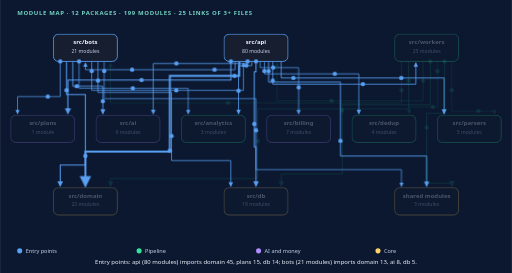
t = 0.00 s
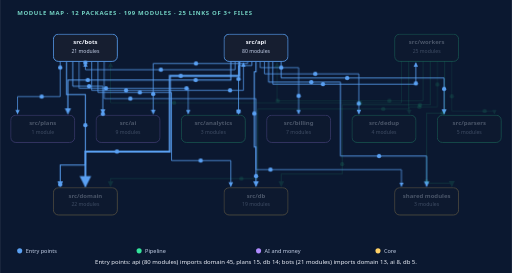
t = 1.40 s
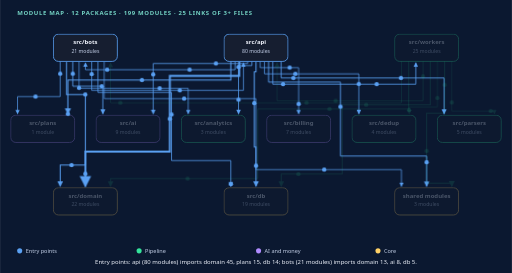
t = 2.80 s
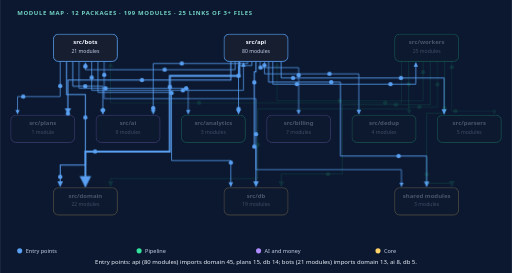
t = 5.60 s
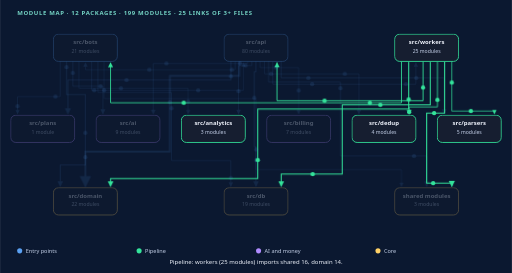
t = 6.00 s
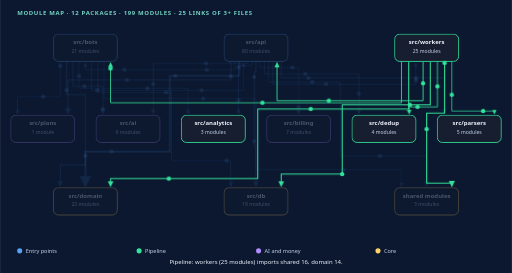
t = 8.80 s

The animated SVG that drew these frames (rendered in a browser with its animation timeline set to each time). Animation: 50 SMIL elements (animateMotion=50), 11 CSS @keyframes rules; frames cover the first 8.80 s, repeats indefinitely.

<svg xmlns="http://www.w3.org/2000/svg" viewBox="0 0 1200 640" role="img" font-family="system-ui,Segoe UI,Arial,sans-serif" aria-label="Animated module map: 12 packages of src/ with 199 modules and 25 import links (at least 3 importing files), computed from the code. Package groups are highlighted in turn.">
<defs>
<marker id="m-34e39b" viewBox="0 0 10 10" refX="9" refY="5" markerWidth="6" markerHeight="6" orient="auto"><path d="M0,0 L10,5 L0,10 z" fill="#34e39b"/></marker>
<marker id="m-5aa0f2" viewBox="0 0 10 10" refX="9" refY="5" markerWidth="6" markerHeight="6" orient="auto"><path d="M0,0 L10,5 L0,10 z" fill="#5aa0f2"/></marker>
</defs>
<style>
@keyframes n-0_4{0%{opacity:1}18.667%{opacity:1}20%{opacity:0.28}78.667%{opacity:0.28}80%{opacity:1}100%{opacity:1}}
.n-0_4{animation:n-0_4 30s linear infinite}
@keyframes n-1_4{0%{opacity:0.28}18.667%{opacity:0.28}20%{opacity:1}38.667%{opacity:1}40%{opacity:0.28}78.667%{opacity:0.28}80%{opacity:1}98.667%{opacity:1}100%{opacity:0.28}}
.n-1_4{animation:n-1_4 30s linear infinite}
@keyframes n-2_4{0%{opacity:0.28}38.667%{opacity:0.28}40%{opacity:1}58.667%{opacity:1}60%{opacity:0.28}78.667%{opacity:0.28}80%{opacity:1}98.667%{opacity:1}100%{opacity:0.28}}
.n-2_4{animation:n-2_4 30s linear infinite}
@keyframes n-3_4{0%{opacity:0.28}58.667%{opacity:0.28}60%{opacity:1}98.667%{opacity:1}100%{opacity:0.28}}
.n-3_4{animation:n-3_4 30s linear infinite}
@keyframes e-0_4{0%{opacity:1}18.667%{opacity:1}20%{opacity:0.12}78.667%{opacity:0.12}80%{opacity:1}100%{opacity:1}}
.e-0_4{animation:e-0_4 30s linear infinite}
@keyframes e-1_4{0%{opacity:0.12}18.667%{opacity:0.12}20%{opacity:1}38.667%{opacity:1}40%{opacity:0.12}78.667%{opacity:0.12}80%{opacity:1}98.667%{opacity:1}100%{opacity:0.12}}
.e-1_4{animation:e-1_4 30s linear infinite}
@keyframes c-0{0%{opacity:1}18.667%{opacity:1}20%{opacity:0}98.667%{opacity:0}100%{opacity:1}}
.c-0{animation:c-0 30s linear infinite}
@keyframes c-1{0%{opacity:0}18.667%{opacity:0}20%{opacity:1}38.667%{opacity:1}40%{opacity:0}100%{opacity:0}}
.c-1{animation:c-1 30s linear infinite}
@keyframes c-2{0%{opacity:0}38.667%{opacity:0}40%{opacity:1}58.667%{opacity:1}60%{opacity:0}100%{opacity:0}}
.c-2{animation:c-2 30s linear infinite}
@keyframes c-3{0%{opacity:0}58.667%{opacity:0}60%{opacity:1}78.667%{opacity:1}80%{opacity:0}100%{opacity:0}}
.c-3{animation:c-3 30s linear infinite}
@keyframes c-4{0%{opacity:0}78.667%{opacity:0}80%{opacity:1}98.667%{opacity:1}100%{opacity:0}}
.c-4{animation:c-4 30s linear infinite}
.cap{opacity:0}
@media (prefers-reduced-motion:reduce){.nd,.ed,.dot{animation:none}.cap{display:none}}
</style>
<rect width="1200" height="640" fill="#0b1830"/>
<text x="40" y="34" font-size="14" font-weight="700" fill="#74d3c4" letter-spacing="1.5">MODULE MAP · 12 PACKAGES · 199 MODULES · 25 LINKS OF 3+ FILES</text>
<path id="l_api_ai" class="ed e-0_4" d="M580.3 144.0 L580.3 148.8 L359.0 148.8 L359.0 267.0" fill="none" stroke="#5aa0f2" stroke-width="1.9" marker-end="url(#m-5aa0f2)"/>
<path id="l_api_analytics" class="ed e-0_4" d="M590.2 144.0 L590.2 153.7 L559.0 153.7 L559.0 267.0" fill="none" stroke="#5aa0f2" stroke-width="1.83" marker-end="url(#m-5aa0f2)"/>
<path id="l_api_billing" class="ed e-0_4" d="M609.8 144.0 L609.8 158.5 L700.0 158.5 L700.0 267.0" fill="none" stroke="#5aa0f2" stroke-width="1.7" marker-end="url(#m-5aa0f2)"/>
<path id="l_api_bots" class="ed e-0_4" d="M550.8 144.0 L550.8 163.4 L200.0 163.4 L200.0 147.0" fill="none" stroke="#5aa0f2" stroke-width="1.83" marker-end="url(#m-5aa0f2)"/>
<path id="l_api_db" class="ed e-0_4" d="M600.0 144.0 L600.0 168.2 L596.0 168.2 L596.0 344.6 L600.0 344.6 L600.0 437.0" fill="none" stroke="#5aa0f2" stroke-width="2.43" marker-end="url(#m-5aa0f2)"/>
<path id="l_api_dedup" class="ed e-0_4" d="M619.7 144.0 L619.7 173.1 L841.0 173.1 L841.0 267.0" fill="none" stroke="#5aa0f2" stroke-width="1.77" marker-end="url(#m-5aa0f2)"/>
<path id="l_api_domain" class="ed e-0_4" d="M560.7 144.0 L560.7 177.9 L398.0 177.9 L398.0 355.2 L200.0 355.2 L200.0 437.0" fill="none" stroke="#5aa0f2" stroke-width="4.5" marker-end="url(#m-5aa0f2)"/>
<path id="l_api_parsers" class="ed e-0_4" d="M659.0 144.0 L659.0 182.8 L1041.0 182.8 L1041.0 267.0" fill="none" stroke="#5aa0f2" stroke-width="2.03" marker-end="url(#m-5aa0f2)"/>
<path id="l_api_plans" class="ed e-0_4" d="M541.0 144.0 L541.0 187.6 L159.0 187.6 L159.0 267.0" fill="none" stroke="#5aa0f2" stroke-width="2.5" marker-end="url(#m-5aa0f2)"/>
<path id="l_api_shared" class="ed e-0_4" d="M629.5 144.0 L629.5 192.5 L798.0 192.5 L798.0 365.8 L1000.0 365.8 L1000.0 437.0" fill="none" stroke="#5aa0f2" stroke-width="2.1" marker-end="url(#m-5aa0f2)"/>
<path id="l_api_workers" class="ed e-0_4" d="M639.3 144.0 L639.3 197.3 L974.7 197.3 L974.7 147.0" fill="none" stroke="#5aa0f2" stroke-width="1.9" marker-end="url(#m-5aa0f2)"/>
<path id="l_bots_ai" class="ed e-0_4" d="M170.5 144.0 L170.5 202.2 L241.0 202.2 L241.0 267.0" fill="none" stroke="#5aa0f2" stroke-width="2.03" marker-end="url(#m-5aa0f2)"/>
<path id="l_bots_analytics" class="ed e-0_4" d="M185.2 144.0 L185.2 207.0 L441.0 207.0 L441.0 267.0" fill="none" stroke="#5aa0f2" stroke-width="1.7" marker-end="url(#m-5aa0f2)"/>
<path id="l_bots_api" class="ed e-0_4" d="M214.8 144.0 L214.8 211.8 L570.5 211.8 L570.5 147.0" fill="none" stroke="#5aa0f2" stroke-width="1.77" marker-end="url(#m-5aa0f2)"/>
<path id="l_bots_db" class="ed e-0_4" d="M229.5 144.0 L229.5 216.7 L402.0 216.7 L402.0 376.4 L541.0 376.4 L541.0 437.0" fill="none" stroke="#5aa0f2" stroke-width="1.83" marker-end="url(#m-5aa0f2)"/>
<path id="l_bots_domain" class="ed e-0_4" d="M155.8 144.0 L155.8 221.5 L200.0 221.5 L200.0 387.0 L141.0 387.0 L141.0 437.0" fill="none" stroke="#5aa0f2" stroke-width="2.37" marker-end="url(#m-5aa0f2)"/>
<path id="l_bots_plans" class="ed e-0_4" d="M141.0 144.0 L141.0 226.4 L41.0 226.4 L41.0 267.0" fill="none" stroke="#5aa0f2" stroke-width="1.7" marker-end="url(#m-5aa0f2)"/>
<path id="l_bots_shared" class="ed e-0_4" d="M244.2 144.0 L244.2 231.2 L600.0 231.2 L600.0 397.6 L941.0 397.6 L941.0 437.0" fill="none" stroke="#5aa0f2" stroke-width="1.7" marker-end="url(#m-5aa0f2)"/>
<path id="l_workers_api" class="ed e-1_4" d="M991.6 144.0 L991.6 236.1 L649.2 236.1 L649.2 147.0" fill="none" stroke="#34e39b" stroke-width="2.1" marker-end="url(#m-34e39b)"/>
<path id="l_workers_bots" class="ed e-1_4" d="M941.0 144.0 L941.0 240.9 L259.0 240.9 L259.0 147.0" fill="none" stroke="#34e39b" stroke-width="1.97" marker-end="url(#m-34e39b)"/>
<path id="l_workers_db" class="ed e-1_4" d="M1008.4 144.0 L1008.4 245.8 L802.0 245.8 L802.0 408.2 L659.0 408.2 L659.0 437.0" fill="none" stroke="#34e39b" stroke-width="2.43" marker-end="url(#m-34e39b)"/>
<path id="l_workers_dedup" class="ed e-1_4" d="M1025.3 144.0 L1025.3 250.6 L959.0 250.6 L959.0 267.0" fill="none" stroke="#34e39b" stroke-width="1.9" marker-end="url(#m-34e39b)"/>
<path id="l_workers_domain" class="ed e-1_4" d="M957.9 144.0 L957.9 255.5 L604.0 255.5 L604.0 418.8 L259.0 418.8 L259.0 437.0" fill="none" stroke="#34e39b" stroke-width="2.43" marker-end="url(#m-34e39b)"/>
<path id="l_workers_parsers" class="ed e-1_4" d="M1059.0 144.0 L1059.0 260.3 L1159.0 260.3 L1159.0 267.0" fill="none" stroke="#34e39b" stroke-width="1.7" marker-end="url(#m-34e39b)"/>
<path id="l_workers_shared" class="ed e-1_4" d="M1042.1 144.0 L1042.1 265.2 L1000.0 265.2 L1000.0 429.4 L1059.0 429.4 L1059.0 437.0" fill="none" stroke="#34e39b" stroke-width="2.57" marker-end="url(#m-34e39b)"/>
<g class="nd n-0_4"><rect x="525" y="80" width="150" height="64" rx="12" fill="#161e30" stroke="#5aa0f2" stroke-width="2"/><text x="600" y="104" font-size="14" font-weight="700" fill="#eef2fb" text-anchor="middle">src/api</text><text x="600" y="124" font-size="12" fill="#c4d0e8" text-anchor="middle">80 modules</text></g>
<g class="nd n-0_4"><rect x="125" y="80" width="150" height="64" rx="12" fill="#161e30" stroke="#5aa0f2" stroke-width="2"/><text x="200" y="104" font-size="14" font-weight="700" fill="#eef2fb" text-anchor="middle">src/bots</text><text x="200" y="124" font-size="12" fill="#c4d0e8" text-anchor="middle">21 modules</text></g>
<g class="nd n-1_4"><rect x="425" y="270" width="150" height="64" rx="12" fill="#161e30" stroke="#34e39b" stroke-width="2"/><text x="500" y="294" font-size="14" font-weight="700" fill="#eef2fb" text-anchor="middle">src/analytics</text><text x="500" y="314" font-size="12" fill="#c4d0e8" text-anchor="middle">3 modules</text></g>
<g class="nd n-1_4"><rect x="825" y="270" width="150" height="64" rx="12" fill="#161e30" stroke="#34e39b" stroke-width="2"/><text x="900" y="294" font-size="14" font-weight="700" fill="#eef2fb" text-anchor="middle">src/dedup</text><text x="900" y="314" font-size="12" fill="#c4d0e8" text-anchor="middle">4 modules</text></g>
<g class="nd n-1_4"><rect x="1025" y="270" width="150" height="64" rx="12" fill="#161e30" stroke="#34e39b" stroke-width="2"/><text x="1100" y="294" font-size="14" font-weight="700" fill="#eef2fb" text-anchor="middle">src/parsers</text><text x="1100" y="314" font-size="12" fill="#c4d0e8" text-anchor="middle">5 modules</text></g>
<g class="nd n-1_4"><rect x="925" y="80" width="150" height="64" rx="12" fill="#161e30" stroke="#34e39b" stroke-width="2"/><text x="1000" y="104" font-size="14" font-weight="700" fill="#eef2fb" text-anchor="middle">src/workers</text><text x="1000" y="124" font-size="12" fill="#c4d0e8" text-anchor="middle">25 modules</text></g>
<g class="nd n-2_4"><rect x="225" y="270" width="150" height="64" rx="12" fill="#161e30" stroke="#b18cff" stroke-width="2"/><text x="300" y="294" font-size="14" font-weight="700" fill="#eef2fb" text-anchor="middle">src/ai</text><text x="300" y="314" font-size="12" fill="#c4d0e8" text-anchor="middle">9 modules</text></g>
<g class="nd n-2_4"><rect x="625" y="270" width="150" height="64" rx="12" fill="#161e30" stroke="#b18cff" stroke-width="2"/><text x="700" y="294" font-size="14" font-weight="700" fill="#eef2fb" text-anchor="middle">src/billing</text><text x="700" y="314" font-size="12" fill="#c4d0e8" text-anchor="middle">7 modules</text></g>
<g class="nd n-2_4"><rect x="25" y="270" width="150" height="64" rx="12" fill="#161e30" stroke="#b18cff" stroke-width="2"/><text x="100" y="294" font-size="14" font-weight="700" fill="#eef2fb" text-anchor="middle">src/plans</text><text x="100" y="314" font-size="12" fill="#c4d0e8" text-anchor="middle">1 module</text></g>
<g class="nd n-3_4"><rect x="525" y="440" width="150" height="64" rx="12" fill="#161e30" stroke="#ffd166" stroke-width="2"/><text x="600" y="464" font-size="14" font-weight="700" fill="#eef2fb" text-anchor="middle">src/db</text><text x="600" y="484" font-size="12" fill="#c4d0e8" text-anchor="middle">19 modules</text></g>
<g class="nd n-3_4"><rect x="125" y="440" width="150" height="64" rx="12" fill="#161e30" stroke="#ffd166" stroke-width="2"/><text x="200" y="464" font-size="14" font-weight="700" fill="#eef2fb" text-anchor="middle">src/domain</text><text x="200" y="484" font-size="12" fill="#c4d0e8" text-anchor="middle">22 modules</text></g>
<g class="nd n-3_4"><rect x="925" y="440" width="150" height="64" rx="12" fill="#161e30" stroke="#ffd166" stroke-width="2"/><text x="1000" y="464" font-size="14" font-weight="700" fill="#eef2fb" text-anchor="middle">shared modules</text><text x="1000" y="484" font-size="12" fill="#c4d0e8" text-anchor="middle">3 modules</text></g>
<g id="dots">
<circle class="dot e-0_4" r="5" fill="#5aa0f2"><animateMotion dur="3.83s" begin="-0.00s" repeatCount="indefinite"><mpath href="#l_api_ai"/></animateMotion></circle>
<circle class="dot e-0_4" r="5" fill="#5aa0f2"><animateMotion dur="3.83s" begin="-1.91s" repeatCount="indefinite"><mpath href="#l_api_ai"/></animateMotion></circle>
<circle class="dot e-0_4" r="5" fill="#5aa0f2"><animateMotion dur="1.71s" begin="-0.25s" repeatCount="indefinite"><mpath href="#l_api_analytics"/></animateMotion></circle>
<circle class="dot e-0_4" r="5" fill="#5aa0f2"><animateMotion dur="1.71s" begin="-1.11s" repeatCount="indefinite"><mpath href="#l_api_analytics"/></animateMotion></circle>
<circle class="dot e-0_4" r="5" fill="#5aa0f2"><animateMotion dur="2.37s" begin="-0.50s" repeatCount="indefinite"><mpath href="#l_api_billing"/></animateMotion></circle>
<circle class="dot e-0_4" r="5" fill="#5aa0f2"><animateMotion dur="2.37s" begin="-1.68s" repeatCount="indefinite"><mpath href="#l_api_billing"/></animateMotion></circle>
<circle class="dot e-0_4" r="5" fill="#5aa0f2"><animateMotion dur="4.30s" begin="-0.75s" repeatCount="indefinite"><mpath href="#l_api_bots"/></animateMotion></circle>
<circle class="dot e-0_4" r="5" fill="#5aa0f2"><animateMotion dur="4.30s" begin="-2.90s" repeatCount="indefinite"><mpath href="#l_api_bots"/></animateMotion></circle>
<circle class="dot e-0_4" r="5" fill="#5aa0f2"><animateMotion dur="3.34s" begin="-0.00s" repeatCount="indefinite"><mpath href="#l_api_db"/></animateMotion></circle>
<circle class="dot e-0_4" r="5" fill="#5aa0f2"><animateMotion dur="3.34s" begin="-1.67s" repeatCount="indefinite"><mpath href="#l_api_db"/></animateMotion></circle>
<circle class="dot e-0_4" r="5" fill="#5aa0f2"><animateMotion dur="3.83s" begin="-0.25s" repeatCount="indefinite"><mpath href="#l_api_dedup"/></animateMotion></circle>
<circle class="dot e-0_4" r="5" fill="#5aa0f2"><animateMotion dur="3.83s" begin="-2.16s" repeatCount="indefinite"><mpath href="#l_api_dedup"/></animateMotion></circle>
<circle class="dot e-0_4" r="5" fill="#5aa0f2"><animateMotion dur="7.26s" begin="-0.50s" repeatCount="indefinite"><mpath href="#l_api_domain"/></animateMotion></circle>
<circle class="dot e-0_4" r="5" fill="#5aa0f2"><animateMotion dur="7.26s" begin="-4.13s" repeatCount="indefinite"><mpath href="#l_api_domain"/></animateMotion></circle>
<circle class="dot e-0_4" r="5" fill="#5aa0f2"><animateMotion dur="5.61s" begin="-0.75s" repeatCount="indefinite"><mpath href="#l_api_parsers"/></animateMotion></circle>
<circle class="dot e-0_4" r="5" fill="#5aa0f2"><animateMotion dur="5.61s" begin="-3.56s" repeatCount="indefinite"><mpath href="#l_api_parsers"/></animateMotion></circle>
<circle class="dot e-0_4" r="5" fill="#5aa0f2"><animateMotion dur="5.61s" begin="-0.00s" repeatCount="indefinite"><mpath href="#l_api_plans"/></animateMotion></circle>
<circle class="dot e-0_4" r="5" fill="#5aa0f2"><animateMotion dur="5.61s" begin="-2.81s" repeatCount="indefinite"><mpath href="#l_api_plans"/></animateMotion></circle>
<circle class="dot e-0_4" r="5" fill="#5aa0f2"><animateMotion dur="7.37s" begin="-0.25s" repeatCount="indefinite"><mpath href="#l_api_shared"/></animateMotion></circle>
<circle class="dot e-0_4" r="5" fill="#5aa0f2"><animateMotion dur="7.37s" begin="-3.94s" repeatCount="indefinite"><mpath href="#l_api_shared"/></animateMotion></circle>
<circle class="dot e-0_4" r="5" fill="#5aa0f2"><animateMotion dur="4.88s" begin="-0.50s" repeatCount="indefinite"><mpath href="#l_api_workers"/></animateMotion></circle>
<circle class="dot e-0_4" r="5" fill="#5aa0f2"><animateMotion dur="4.88s" begin="-2.94s" repeatCount="indefinite"><mpath href="#l_api_workers"/></animateMotion></circle>
<circle class="dot e-0_4" r="5" fill="#5aa0f2"><animateMotion dur="2.15s" begin="-0.75s" repeatCount="indefinite"><mpath href="#l_bots_ai"/></animateMotion></circle>
<circle class="dot e-0_4" r="5" fill="#5aa0f2"><animateMotion dur="2.15s" begin="-1.82s" repeatCount="indefinite"><mpath href="#l_bots_ai"/></animateMotion></circle>
<circle class="dot e-0_4" r="5" fill="#5aa0f2"><animateMotion dur="4.21s" begin="-0.00s" repeatCount="indefinite"><mpath href="#l_bots_analytics"/></animateMotion></circle>
<circle class="dot e-0_4" r="5" fill="#5aa0f2"><animateMotion dur="4.21s" begin="-2.10s" repeatCount="indefinite"><mpath href="#l_bots_analytics"/></animateMotion></circle>
<circle class="dot e-0_4" r="5" fill="#5aa0f2"><animateMotion dur="5.43s" begin="-0.25s" repeatCount="indefinite"><mpath href="#l_bots_api"/></animateMotion></circle>
<circle class="dot e-0_4" r="5" fill="#5aa0f2"><animateMotion dur="5.43s" begin="-2.96s" repeatCount="indefinite"><mpath href="#l_bots_api"/></animateMotion></circle>
<circle class="dot e-0_4" r="5" fill="#5aa0f2"><animateMotion dur="6.72s" begin="-0.50s" repeatCount="indefinite"><mpath href="#l_bots_db"/></animateMotion></circle>
<circle class="dot e-0_4" r="5" fill="#5aa0f2"><animateMotion dur="6.72s" begin="-3.86s" repeatCount="indefinite"><mpath href="#l_bots_db"/></animateMotion></circle>
<circle class="dot e-0_4" r="5" fill="#5aa0f2"><animateMotion dur="4.40s" begin="-0.75s" repeatCount="indefinite"><mpath href="#l_bots_domain"/></animateMotion></circle>
<circle class="dot e-0_4" r="5" fill="#5aa0f2"><animateMotion dur="4.40s" begin="-2.95s" repeatCount="indefinite"><mpath href="#l_bots_domain"/></animateMotion></circle>
<circle class="dot e-0_4" r="5" fill="#5aa0f2"><animateMotion dur="2.48s" begin="-0.00s" repeatCount="indefinite"><mpath href="#l_bots_plans"/></animateMotion></circle>
<circle class="dot e-0_4" r="5" fill="#5aa0f2"><animateMotion dur="2.48s" begin="-1.24s" repeatCount="indefinite"><mpath href="#l_bots_plans"/></animateMotion></circle>
<circle class="dot e-0_4" r="5" fill="#5aa0f2"><animateMotion dur="11.00s" begin="-0.25s" repeatCount="indefinite"><mpath href="#l_bots_shared"/></animateMotion></circle>
<circle class="dot e-0_4" r="5" fill="#5aa0f2"><animateMotion dur="11.00s" begin="-5.75s" repeatCount="indefinite"><mpath href="#l_bots_shared"/></animateMotion></circle>
<circle class="dot e-1_4" r="5" fill="#34e39b"><animateMotion dur="5.82s" begin="-0.50s" repeatCount="indefinite"><mpath href="#l_workers_api"/></animateMotion></circle>
<circle class="dot e-1_4" r="5" fill="#34e39b"><animateMotion dur="5.82s" begin="-3.41s" repeatCount="indefinite"><mpath href="#l_workers_api"/></animateMotion></circle>
<circle class="dot e-1_4" r="5" fill="#34e39b"><animateMotion dur="9.70s" begin="-0.75s" repeatCount="indefinite"><mpath href="#l_workers_bots"/></animateMotion></circle>
<circle class="dot e-1_4" r="5" fill="#34e39b"><animateMotion dur="9.70s" begin="-5.60s" repeatCount="indefinite"><mpath href="#l_workers_bots"/></animateMotion></circle>
<circle class="dot e-1_4" r="5" fill="#34e39b"><animateMotion dur="7.14s" begin="-0.00s" repeatCount="indefinite"><mpath href="#l_workers_db"/></animateMotion></circle>
<circle class="dot e-1_4" r="5" fill="#34e39b"><animateMotion dur="7.14s" begin="-3.57s" repeatCount="indefinite"><mpath href="#l_workers_db"/></animateMotion></circle>
<circle class="dot e-1_4" r="5" fill="#34e39b"><animateMotion dur="2.10s" begin="-0.25s" repeatCount="indefinite"><mpath href="#l_workers_dedup"/></animateMotion></circle>
<circle class="dot e-1_4" r="5" fill="#34e39b"><animateMotion dur="2.10s" begin="-1.30s" repeatCount="indefinite"><mpath href="#l_workers_dedup"/></animateMotion></circle>
<circle class="dot e-1_4" r="5" fill="#34e39b"><animateMotion dur="11.02s" begin="-0.50s" repeatCount="indefinite"><mpath href="#l_workers_domain"/></animateMotion></circle>
<circle class="dot e-1_4" r="5" fill="#34e39b"><animateMotion dur="11.02s" begin="-6.01s" repeatCount="indefinite"><mpath href="#l_workers_domain"/></animateMotion></circle>
<circle class="dot e-1_4" r="5" fill="#34e39b"><animateMotion dur="2.48s" begin="-0.75s" repeatCount="indefinite"><mpath href="#l_workers_parsers"/></animateMotion></circle>
<circle class="dot e-1_4" r="5" fill="#34e39b"><animateMotion dur="2.48s" begin="-1.99s" repeatCount="indefinite"><mpath href="#l_workers_parsers"/></animateMotion></circle>
<circle class="dot e-1_4" r="5" fill="#34e39b"><animateMotion dur="4.38s" begin="-0.00s" repeatCount="indefinite"><mpath href="#l_workers_shared"/></animateMotion></circle>
<circle class="dot e-1_4" r="5" fill="#34e39b"><animateMotion dur="4.38s" begin="-2.19s" repeatCount="indefinite"><mpath href="#l_workers_shared"/></animateMotion></circle>
</g>
<g font-size="13" fill="#c4d0e8"><circle cx="46" cy="588" r="6" fill="#5aa0f2"/><text x="60" y="593">Entry points</text><circle cx="326" cy="588" r="6" fill="#34e39b"/><text x="340" y="593">Pipeline</text><circle cx="606" cy="588" r="6" fill="#b18cff"/><text x="620" y="593">AI and money</text><circle cx="886" cy="588" r="6" fill="#ffd166"/><text x="900" y="593">Core</text></g>
<text class="cap c-0" x="600" y="620" font-size="14" fill="#eef2fb" text-anchor="middle">Entry points: api (80 modules) imports domain 45, plans 15, db 14; bots (21 modules) imports domain 13, ai 8, db 5.</text>
<text class="cap c-1" x="600" y="620" font-size="14" fill="#eef2fb" text-anchor="middle">Pipeline: workers (25 modules) imports shared 16, domain 14.</text>
<text class="cap c-2" x="600" y="620" font-size="14" fill="#eef2fb" text-anchor="middle">AI and money: ai (9 modules) imports domain 2, db 2; plans (1 module) imports ai 1; billing (7 modules) imports plans 2, domain 1.</text>
<text class="cap c-3" x="600" y="620" font-size="14" fill="#eef2fb" text-anchor="middle">Core: domain (22 modules) imports db 1; db (19 modules); shared (3 modules).</text>
<text class="cap c-4" x="600" y="620" font-size="14" fill="#eef2fb" text-anchor="middle">All stages together.</text>
</svg>
